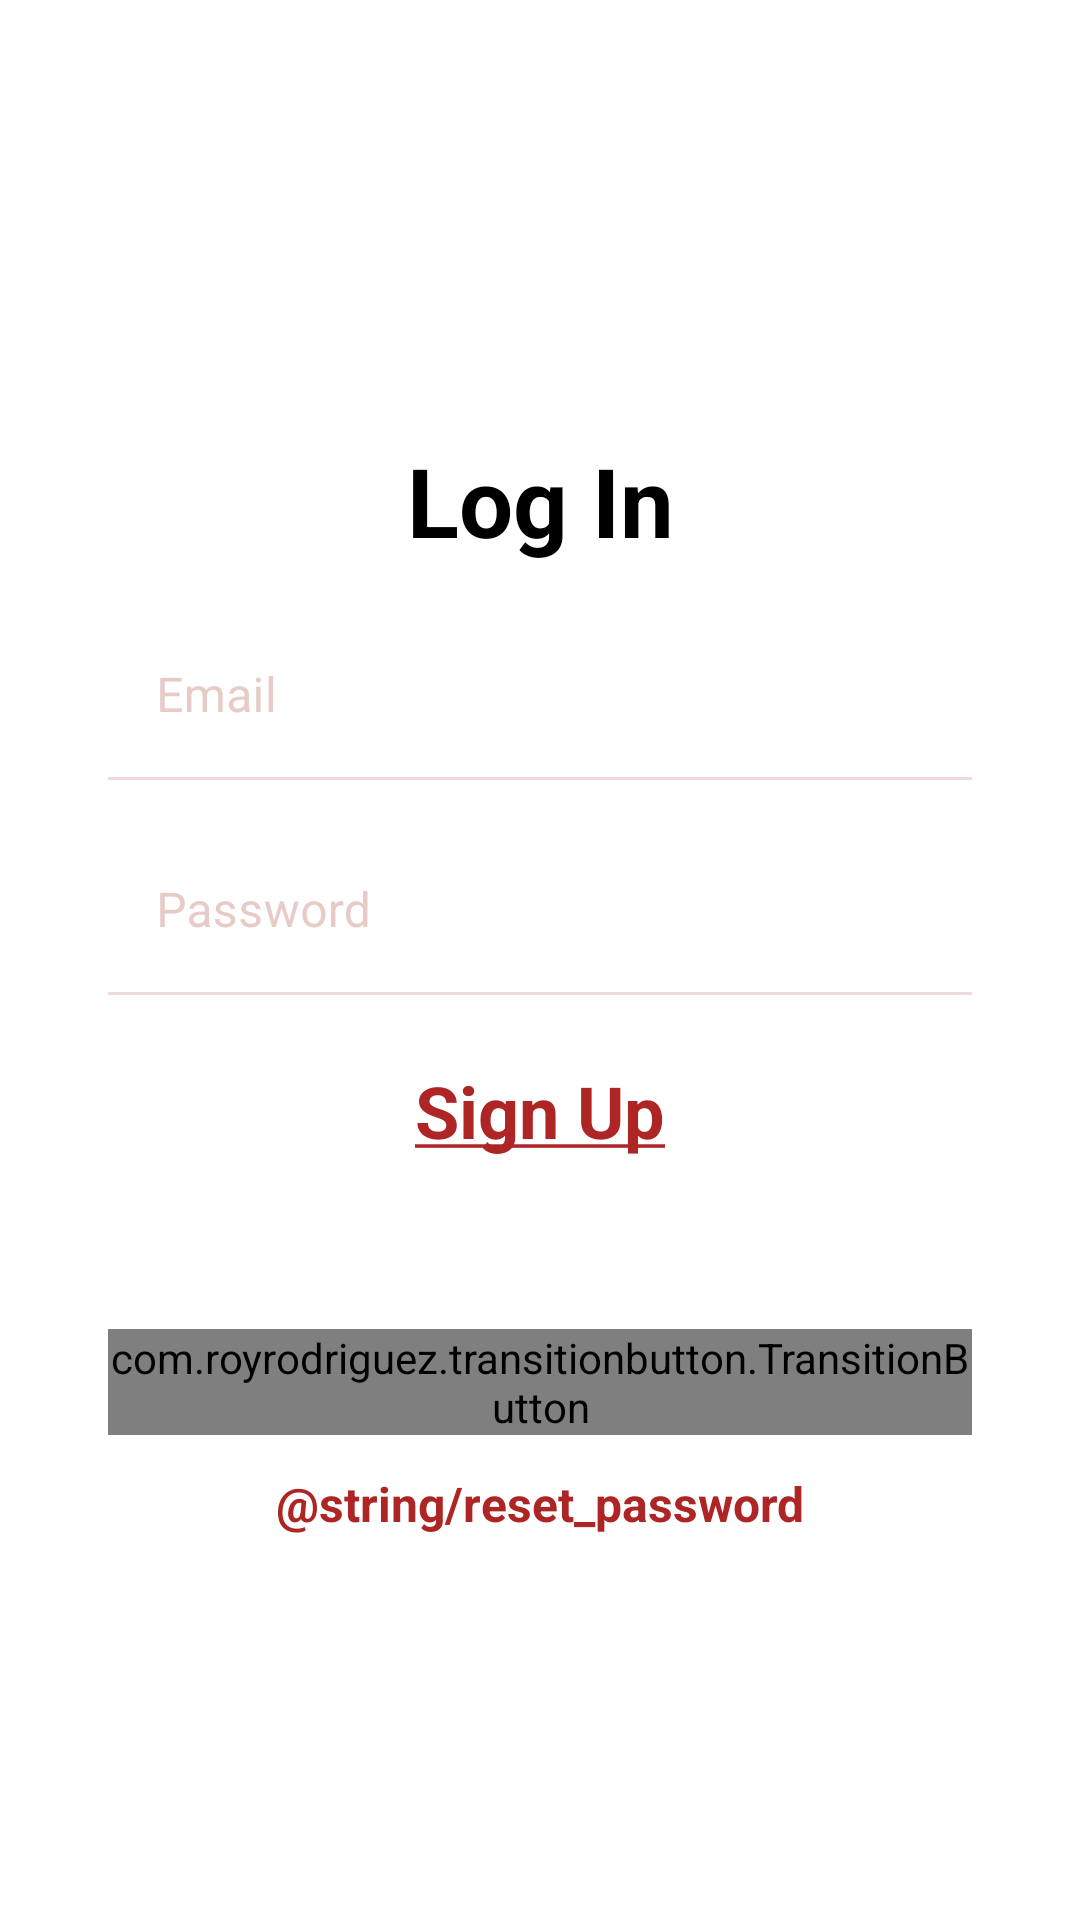

This screen was rendered from an Android layout file. Write that file and the resources it references.
<!-- AndroidManifest.xml: application theme Theme.EAuction -->
<!-- res/layout/activity_login.xml -->
<?xml version="1.0" encoding="utf-8"?>
<androidx.constraintlayout.widget.ConstraintLayout xmlns:android="http://schemas.android.com/apk/res/android"
    xmlns:app="http://schemas.android.com/apk/res-auto"
    xmlns:tools="http://schemas.android.com/tools"
    android:layout_width="match_parent"
    android:layout_height="match_parent"
    tools:context=".LoginActivity">


    <TextView
        android:id="@+id/TvLogin"
        android:layout_width="wrap_content"
        android:layout_height="wrap_content"
        android:text="@string/log_in"
        android:textColor="#000"
        android:textSize="32sp"
        android:textStyle="bold"
        app:layout_constraintBottom_toTopOf="@+id/guidelineH2"
        app:layout_constraintEnd_toEndOf="parent"
        app:layout_constraintStart_toStartOf="parent"
        app:layout_constraintTop_toTopOf="@+id/guidelineH1"
        app:layout_constraintVertical_bias="0.051" />

    <TextView
        android:id="@+id/TvSignUp"
        android:layout_width="wrap_content"
        android:layout_height="wrap_content"
        android:text="@string/sign_up"
        android:textColor="@color/PrimaryRedColor"
        android:textSize="24sp"
        android:textStyle="bold"
        app:layout_constraintBottom_toTopOf="@+id/guidelineH2"
        app:layout_constraintEnd_toStartOf="@+id/guideline2"
        app:layout_constraintStart_toStartOf="@+id/guideline1"
        app:layout_constraintTop_toBottomOf="@+id/textInputLayout"
        app:layout_constraintVertical_bias="0.152" />

    <TextView
        android:id="@+id/TvResetPassword"
        android:layout_width="wrap_content"
        android:layout_height="wrap_content"
        android:text="@string/reset_password"
        android:textColor="@color/PrimaryRedColor"
        android:textSize="16sp"
        android:textStyle="bold"
        app:layout_constraintBottom_toTopOf="@+id/guidelineH2"
        app:layout_constraintEnd_toStartOf="@+id/guideline2"
        app:layout_constraintStart_toStartOf="@+id/guideline1" />

    <androidx.constraintlayout.widget.Guideline
        android:id="@+id/guideline1"
        android:layout_width="wrap_content"
        android:layout_height="wrap_content"
        android:orientation="vertical"
        app:layout_constraintGuide_percent="0.1" />

    <androidx.constraintlayout.widget.Guideline
        android:id="@+id/guideline2"
        android:layout_width="wrap_content"
        android:layout_height="wrap_content"
        android:orientation="vertical"
        app:layout_constraintGuide_percent="0.9" />

    <com.google.android.material.textfield.TextInputLayout
        android:id="@+id/EtEmailLoginFloatLabel"
        android:layout_width="0dp"
        android:layout_height="wrap_content"
        android:layout_marginTop="16dp"
        android:background="@android:color/transparent"
        android:theme="@style/TextInputLayoutStyle"
        app:layout_constraintEnd_toStartOf="@+id/guideline2"
        app:layout_constraintStart_toStartOf="@+id/guideline1"
        app:layout_constraintTop_toBottomOf="@+id/TvLogin">

        <EditText
            android:id="@+id/EtEmailLogin"
            android:layout_width="match_parent"
            android:layout_height="match_parent"
            android:background="@android:color/transparent"
            android:ems="10"
            android:hint="@string/email"
            android:inputType="textEmailAddress"
            android:autofillHints="Must write the email address" />

    </com.google.android.material.textfield.TextInputLayout>

    <com.google.android.material.textfield.TextInputLayout
        android:id="@+id/textInputLayout"
        android:layout_width="0dp"
        android:layout_height="wrap_content"
        android:layout_marginTop="16dp"
        android:background="@android:color/transparent"
        app:layout_constraintEnd_toStartOf="@+id/guideline2"
        app:layout_constraintStart_toStartOf="@+id/guideline1"
        app:layout_constraintTop_toBottomOf="@+id/EtEmailLoginFloatLabel"
        android:theme="@style/TextInputLayoutStyle"
        >

        <EditText
            android:id="@+id/EtPasswordLogin"
            android:layout_width="match_parent"
            android:layout_height="match_parent"
            android:background="@android:color/transparent"
            android:ems="10"
            android:hint="@string/password"
            android:inputType="textPassword"
            android:autofillHints="Must write the password" />

    </com.google.android.material.textfield.TextInputLayout>

    <androidx.constraintlayout.widget.Guideline
        android:id="@+id/guidelineH1"
        android:layout_width="wrap_content"
        android:layout_height="wrap_content"
        android:orientation="horizontal"
        app:layout_constraintGuide_percent="0.2" />

    <androidx.constraintlayout.widget.Guideline
        android:id="@+id/guidelineH2"
        android:layout_width="wrap_content"
        android:layout_height="wrap_content"
        android:orientation="horizontal"
        app:layout_constraintGuide_percent="0.8" />

    <com.royrodriguez.transitionbutton.TransitionButton
        android:id="@+id/LoginButton"
        android:layout_width="0dp"
        android:layout_height="wrap_content"
        android:text="@string/LoginButtonText"
        android:textColor="@android:color/white"
        app:defaultColor="@color/PrimaryRedColor"
        app:layout_constraintBottom_toTopOf="@+id/TvResetPassword"
        app:layout_constraintEnd_toStartOf="@+id/guideline2"
        app:layout_constraintHorizontal_bias="0.51"
        app:layout_constraintStart_toStartOf="@+id/guideline1"
        app:loaderColor="@android:color/white"
        android:layout_marginBottom="12sp"
        />


</androidx.constraintlayout.widget.ConstraintLayout>
<!-- resources referenced by this layout -->
<resources>
  <color name="PrimaryRedColor">#AD2525</color>
  <string name="LoginButtonText">Login</string>
  <string name="email">Email</string>
  <string name="log_in">Log In</string>
  <string name="password">Password</string>
  <string name="sign_up"><u>Sign Up</u></string>
  <style name="TextInputLayoutStyle" parent="Widget.MaterialComponents.TextInputLayout.OutlinedBox.Dense">
          <item name="colorAccent">@color/PrimaryPeachyColor</item>
          <item name="colorControlNormal">@color/PrimaryPeachyColor</item>
          <item name="colorControlActivated">@color/PrimaryPeachyColor</item>
          <item name="colorPrimary">@color/PrimaryPeachyColor</item> // Activated State
          <item name="colorOnSurface">@color/PrimaryPeachyColor</item> // Normal State
      </style>
  <style name="Theme.EAuction" parent="Theme.MaterialComponents.DayNight.DarkActionBar">
          
          <item name="colorPrimary">@color/PrimaryPeachyColor</item>
          <item name="colorPrimaryVariant">@color/PrimaryPeachyColor</item>
          <item name="colorOnPrimary">@color/PrimaryPeachyColor</item>
          
          <item name="colorSecondary">@color/teal_200</item>
          <item name="colorSecondaryVariant">@color/teal_700</item>
          <item name="colorOnSecondary">@color/black</item>
          
          <item name="android:statusBarColor" tools:targetApi="l">?attr/colorPrimaryVariant</item>
          
      </style>
  <color name="PrimaryPeachyColor">#D7A8A2</color>
  <color name="teal_200">#FF03DAC5</color>
  <color name="teal_700">#FF018786</color>
  <color name="black">#FF000000</color>
</resources>
